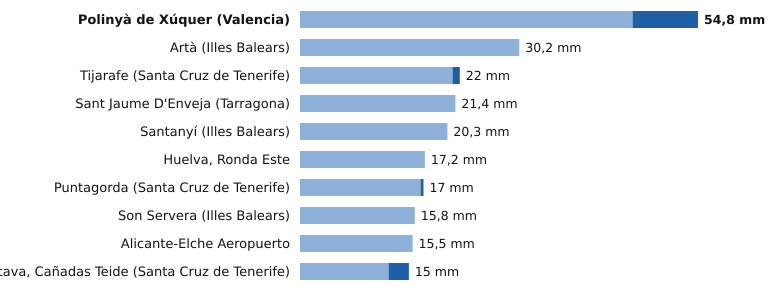

Data behind this chart, as committed beside it:
estacion, provincia, indicativo, mm_6_dias_anteriores, mm_hoy, mm_7_dias, horas_de_hoy
Polinyà de Xúquer, Valencia, 8325X, 45.8, 9.0, 54.8, 8
Artà, Illes Balears, B526X, 30.2, 0.0, 30.2, 6
Tijarafe, Santa Cruz de Tenerife, C117Z, 21.0, 1.0, 22.0, 7
Sant Jaume D'Enveja, Tarragona, 9987P, 21.4, 0.0, 21.4, 8
Santanyí, Illes Balears, B410B, 20.3, 0.0, 20.3, 8
Huelva, Ronda Este, Huelva, 4642E, 17.2, 0.0, 17.2, 8
Puntagorda, Santa Cruz de Tenerife, C117A, 16.6, 0.4, 17.0, 8
Son Servera, Illes Balears, B496X, 15.8, 0.0, 15.8, 7
Alicante-Elche Aeropuerto, Alicante, 8019, 15.5, 0.0, 15.5, 8
La Orotava, Cañadas Teide, Santa Cruz de Tenerife, C406G, 12.2, 2.8, 15.0, 7
